Run: headless pygame with SDL's dummy video driver; simulated clock (each Clock.tick advances the game by its frame time, no real sleeping); random seed 0; keys injected as events and as key.get_pressed() state; no mouse input.
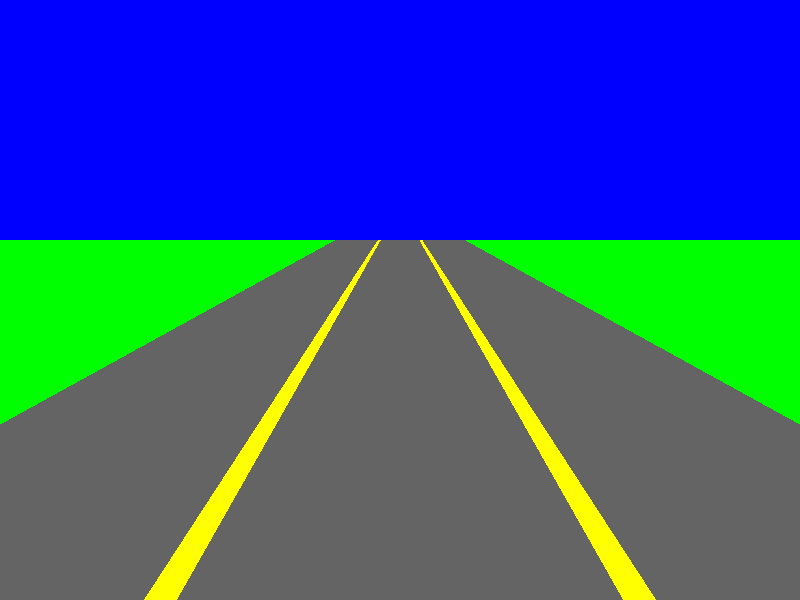
Frame 1 of 4 · flips 1–60 · no input
Frame 2 of 4 · flips 61–180 · tapped SPACE, RETURN · held RIGHT (→), D · screen unchanged from frame 1, image omitted
Frame 3 of 4 · flips 181–300 · held DOWN (↓), S · screen unchanged from frame 2, image omitted
Frame 4 of 4 · flips 301–420 · held LEFT (←), A, UP (↑), W · screen unchanged from frame 3, image omitted

The pygame program that drew these frames:

import pygame as pg
from typing import Tuple, List

BLACK = (0, 0, 0)
RED = (255, 0, 0)
GREEN = (0, 255, 0)
BLUE = (0, 0, 255)
YELLOW = (255, 255, 0)
GRAY = (100, 100, 100)
WHITE = (255, 255, 255)

class Vehicle:

    def __init__(self, pos_m = 0, speed_mps = 0):
        self.speed_mps = speed_mps
        self.pos_m = pos_m

    def update(self, dt):
        self.pos_m += self.speed_mps * dt

class RealTimeViz:

    def __init__(self, dt = 0.02):
        
        # window height and length (pixels)
        self.WINDOW_WIDTH: int = 800
        self.WINDOW_HEIGHT: int = 600

        # max distance of visualizer (m)
        self.MAX_DEPTH_M: float = 50.0
        
        # parameter that dictates distortion of screen as a function of long distance from ego veh
        # higher parameter has more distortion, 1 has no distortion
        self.MAX_DISTORTION: float = 1.1

        # percentage to pixel ratios
        self.VIZ_LENGTH_M: float = 0.5
        self.VIZ_HEIGHT_M: float = 1.0

        # visualizer params
        self.HORIZON_HEIGHT_PCT = 0.6
        self.HORIZON_HEIGHT_PX = self.pct_to_h_px(self.HORIZON_HEIGHT_PCT)

        self.LANE_WIDTH_M = 0.3
        self.LINE_WIDTH_M = 0.02
        self.NUM_LANES = 3

        self.dt = dt
        self.ego_vehicle = Vehicle(pos_m=0)
        self.lead_vehicle = Vehicle(pos_m=50)

    def update(self):
        self.ego_vehicle.update(self.dt)

    def init_window(self):
        pg.init()
        pg.display.set_caption("Real-Time Visualizer")
        self.clock = pg.time.Clock()
        self.surface = pg.display.set_mode((self.WINDOW_WIDTH, self.WINDOW_HEIGHT))

    def pct_to_h_px(self, pct: float) -> int:
        '''Converts a percentage of the screen height into a number of pixels'''
        return int(pct * self.WINDOW_HEIGHT)

    def pct_to_w_px(self, pct: float) -> int:
        '''Converts a percentage of the screen width into a number of pixels'''
        return int(pct * self.WINDOW_WIDTH)

    def distance_to_distortion_pct(self, distance_m: float) -> float:
        '''Converts a longitudinal distance from ego vehicle to a percentage of distortion'''
        
        # 1 distortion at 0 distance, max distortion at max distance
        slope = (1 / self.MAX_DISTORTION) / self.MAX_DEPTH_M
        return 1 - (slope * distance_m)

    def height_to_px(self, length_m: float, distance_m: float = 0) -> int:
        '''Converts a longitudinal length to a number of pixels based on distance from lead vehicle'''
        distortion_pct = self.distance_to_distortion_pct(distance_m)
        return self.pct_to_h_px(distortion_pct * (length_m / self.VIZ_HEIGHT_M))

    def width_to_px(self, length_m: float, distance_m: float) -> int:
        '''Converts a lateral length to a number of pixels based on distance from lead vehicle'''
        distortion_pct = self.distance_to_distortion_pct(distance_m)
        return self.pct_to_w_px(distortion_pct * (length_m / self.VIZ_LENGTH_M))
    
    def flip_coords(self, coords: List[Tuple[float, float]]) -> List[Tuple[float, float]]:
        '''Flips a list of coords along the x-axis'''
        new_coords = []
        for i in range(len(coords)):
            new_coords.append((coords[i][0], self.WINDOW_HEIGHT - coords[i][1]))

        return new_coords
    
    def draw_offset_center_polygon(self, width_m: float, start_depth_m, depth_m: float, offset_m: float, color: Tuple[float, float, float]) -> None:

        # determine y-position for close and far lines based on start depth and line depth
        close_y = int((start_depth_m / self.MAX_DEPTH_M) * self.HORIZON_HEIGHT_PX)
        far_y = close_y + int((depth_m / self.MAX_DEPTH_M) * self.HORIZON_HEIGHT_PX)

        # determine width for close and far lines based on start depth and line depth
        close_width = self.width_to_px(width_m, start_depth_m)
        far_width = self.width_to_px(width_m, start_depth_m + depth_m)

        # determine offset from center of screen for close and far lines
        close_offset = self.width_to_px(offset_m, start_depth_m)
        far_offset = self.width_to_px(offset_m, start_depth_m + depth_m)

        # use widths and offsets to determine x-values
        close_left_x = int(self.WINDOW_WIDTH / 2) - int(close_width / 2) + close_offset
        close_right_x = int(self.WINDOW_WIDTH / 2) + int(close_width / 2) + close_offset
        far_left_x = int(self.WINDOW_WIDTH / 2) - int(far_width / 2) + far_offset
        far_right_x = int(self.WINDOW_WIDTH / 2) + int(far_width / 2) + far_offset

        # create point list and flip it to conform to pygamr coord system (+ve y is down)
        points = self.flip_coords([
            (close_left_x, close_y), (close_right_x, close_y), (far_right_x, far_y), (far_left_x, far_y)
        ])

        pg.draw.polygon(self.surface, color, points)

    def draw_road(self):

        # draw road
        self.draw_offset_center_polygon(self.LANE_WIDTH_M * self.NUM_LANES, 0, self.MAX_DEPTH_M, 0, GRAY)

        # draw lane lines
        self.draw_offset_center_polygon(self.LINE_WIDTH_M, 0, self.MAX_DEPTH_M, self.LANE_WIDTH_M / 2, YELLOW)
        self.draw_offset_center_polygon(self.LINE_WIDTH_M, 0, self.MAX_DEPTH_M, -self.LANE_WIDTH_M / 2, YELLOW)

    def draw(self):

        # draw background (grass and sky)
        self.surface.fill(GREEN)
        pg.draw.rect(self.surface, BLUE, (0, 0, self.WINDOW_WIDTH, self.WINDOW_HEIGHT - self.HORIZON_HEIGHT_PX))

        self.draw_road()

        pg.event.get()
        pg.display.update()
        
rt = RealTimeViz()
rt.init_window()

while True:
    rt.draw()
